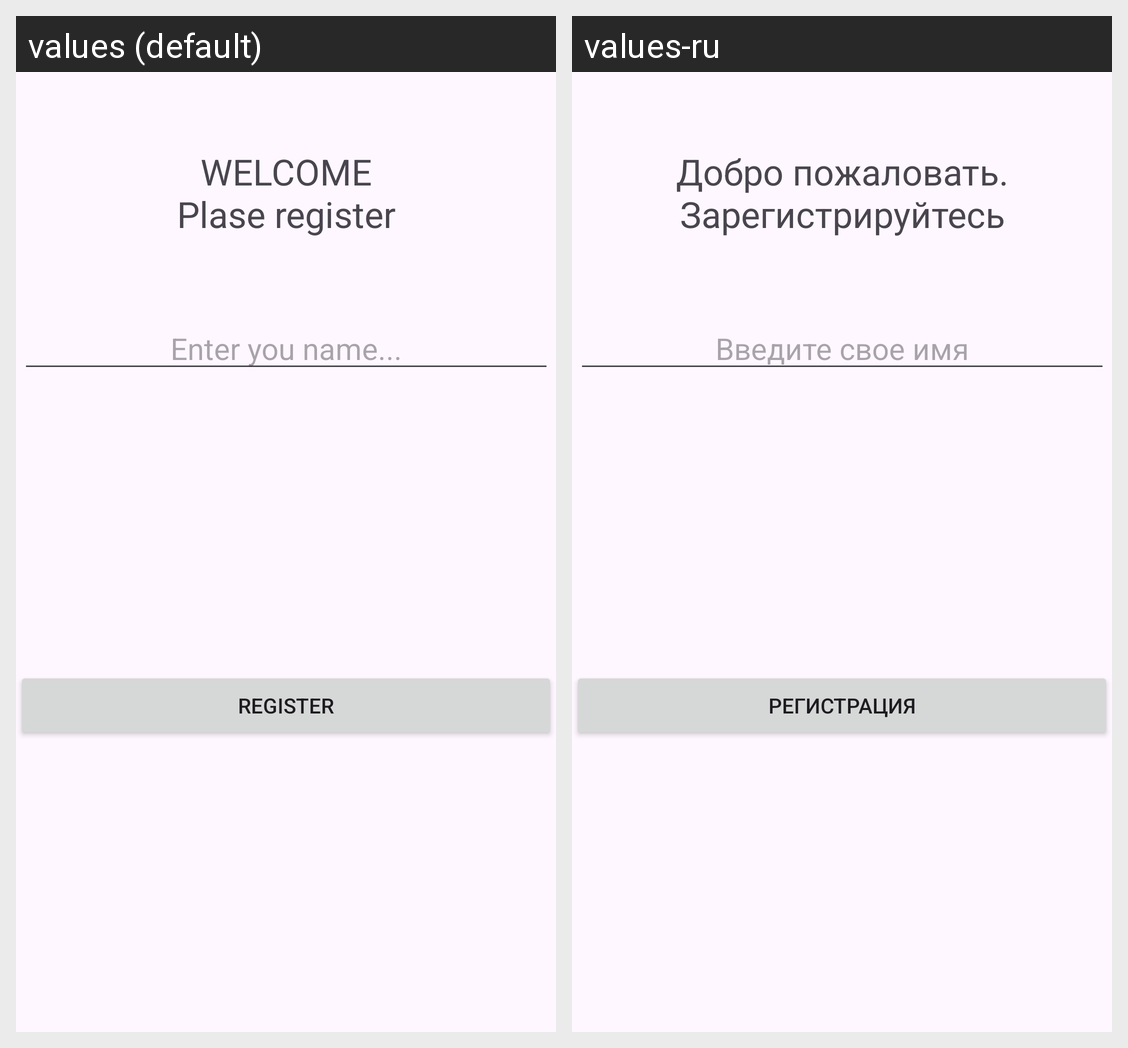

The Android screen above is rendered under two locales of the same app. Produce the string resources it draws, with the default and per-locale values.
Android screen res/layout/activity_register.xml rendered under 2 locales, left to right: values (default), values-ru. Device: Nexus 5 (rendered at 1080×1920; each locale shown at half size, 540×960, under a caption strip naming it); theme Theme.Game_Quiz_Hw.
Strings drawn on this screen, with the default value and each locale's value (text and hints the layout hard-codes, and strings that could not be matched under every locale, appear in the picture but are not listed):

welcome_nplase_register
  values: WELCOME
      Plase register
  values-ru: Добро пожаловать. Зарегистрируйтесь

enter_you_name
  values: Enter you name...
  values-ru: Введите свое имя

register
  values: Register
  values-ru: Регистрация
